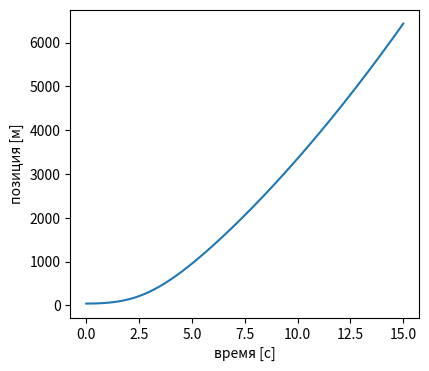
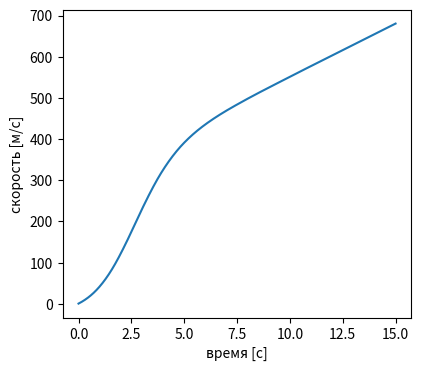
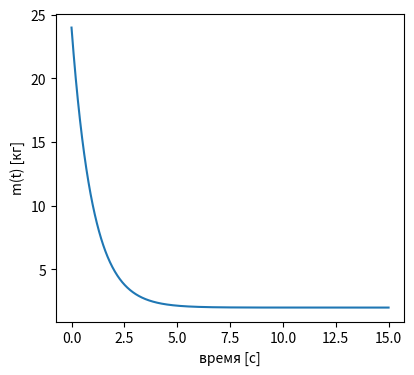
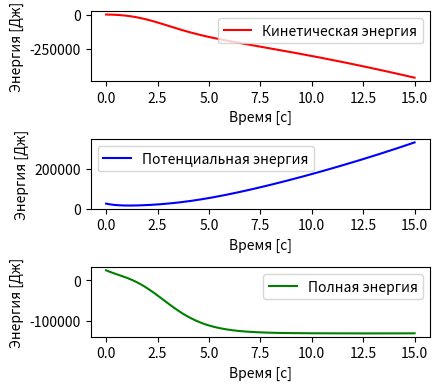

Python code for these plots, in order:
import numpy as np
from numpy import linspace
from scipy.integrate import solve_ivp

# Исходные данные
# Гравитационная постоянная (ускорение свободного падения)
grv_const = 25.8  # [м/с^2]
# Начальная позиция объекта
init_pos = 40  # [м]
# Начальная скорость объекта
init_vel = 0.48  # [м/с]
# Начальная масса объекта
init_mass = 24  # [кг]

# Начальные условия в виде списка
init_cond = [init_pos, init_vel, init_mass]

# Временные параметры моделирования
init_time = 0  # Начальное время [с]
final_time = 15  # Конечное время [с]
num_data = 60 * 15  # Количество временных точек
# Создаём массив временных точек для расчёта
tout = linspace(init_time, final_time, num_data)

# Функция движения объекта в свободном падении
# time - текущее время
# state - вектор состояния [позиция, скорость, масса]
# grv_const - гравитационная постоянная
def free_falling_obj(time, state, grv_const):
    _, x2, x3 = state  # Разделяем вектор состояния
    # Уравнения движения
    dxdt = [x2, grv_const + (x3 - 2) * (x2 / x3), -x3 + 2]
    return dxdt

# Решаем систему дифференциальных уравнений методом solve_ivp
sol = solve_ivp(
    free_falling_obj,  # Функция с уравнениями
    (init_time, final_time),  # Начальное и конечное время
    init_cond,  # Начальные условия
    t_eval=tout,  # Временные точки для записи результатов
    args=(grv_const,)  # Дополнительные аргументы для функции
)

# Получаем массивы результатов (позиция, скорость, масса)
xout = sol.y

# Индекс для выбора данных (в данном случае, без изменений)
sliceCount = 60 * 0

# Извлекаем данные по массе, скорости и позиции объекта
mass = xout[2, sliceCount:]
velocity = xout[1, sliceCount:]
position = xout[0, sliceCount:]
fig_tout = tout[sliceCount:]

# Расчёт энергий
kinetic_energy = -(0.5 * mass * velocity**2)  # Кинетическая энергия
potential_energy = mass * grv_const * position  # Потенциальная энергия
total_energy = kinetic_energy + potential_energy  # Полная энергия

# Определяем размер графиков
fig_size = (4.5, 4)

import matplotlib.pyplot as plt

# График изменения позиции во времени
fig1 = plt.figure(figsize=fig_size)
plt.plot(fig_tout, position)
plt.ylabel("позиция [м]")
plt.xlabel("время [с]")

# График изменения скорости во времени
fig2 = plt.figure(figsize=fig_size)
plt.plot(fig_tout, velocity)
plt.ylabel("скорость [м/с]")
plt.xlabel("время [с]")

# График изменения массы объекта во времени
fig3 = plt.figure(figsize=fig_size)
plt.plot(fig_tout, mass)
plt.ylabel("m(t) [кг]")
plt.xlabel("время [с]")

# Графики энергий во времени
fig4 = plt.figure(figsize=fig_size)
plt.subplot(3, 1, 1)
plt.plot(fig_tout, kinetic_energy, label="Кинетическая энергия", color="r")
plt.ylabel("Энергия [Дж]")
plt.xlabel("Время [с]")
plt.legend()

plt.subplot(3, 1, 2)
plt.plot(fig_tout, potential_energy, label="Потенциальная энергия", color="b")
plt.ylabel("Энергия [Дж]")
plt.xlabel("Время [с]")
plt.legend()

plt.subplot(3, 1, 3)
plt.plot(fig_tout, total_energy, label="Полная энергия", color="g")
plt.ylabel("Энергия [Дж]")
plt.xlabel("Время [с]")
plt.legend()

plt.tight_layout()
plt.show()
